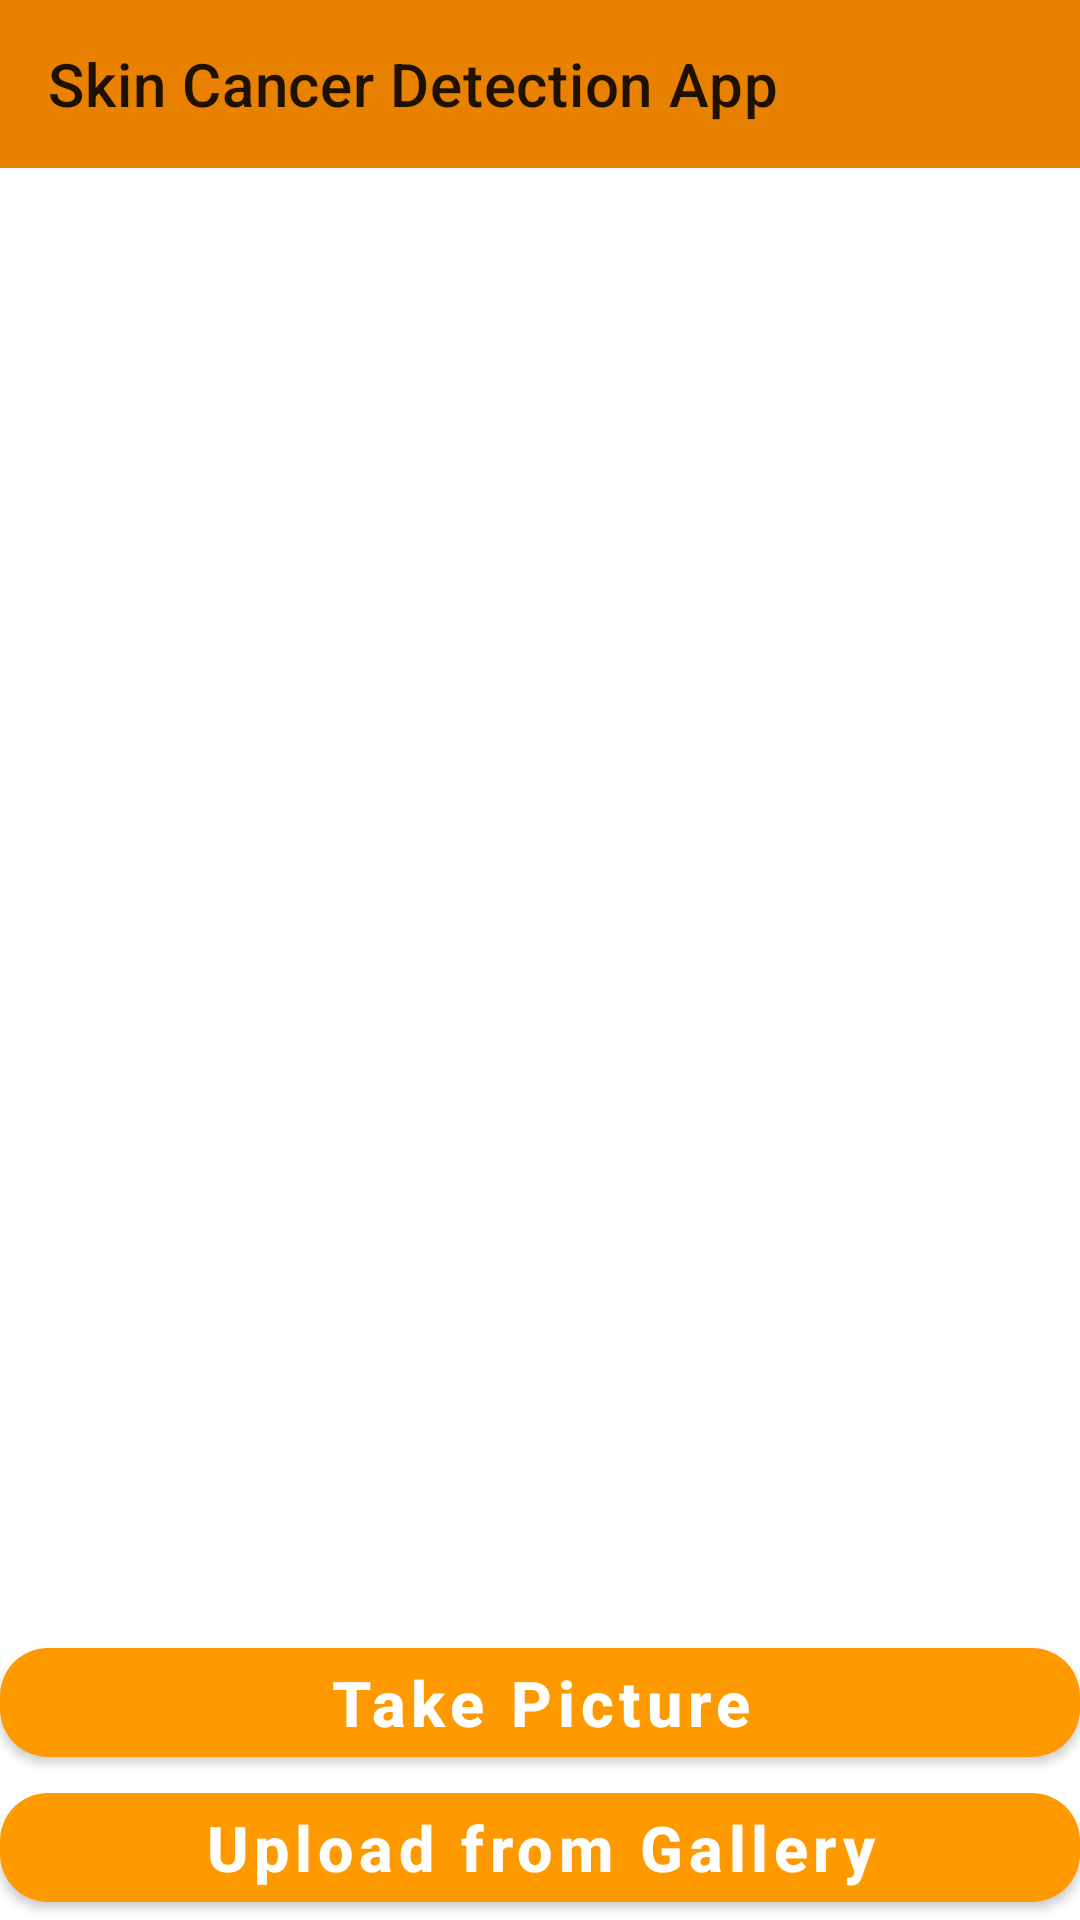

The Android layout XML behind this screen, and the referenced resources:
<!-- AndroidManifest.xml: application theme AppTheme -->
<!-- res/layout/activity_main.xml -->
<?xml version="1.0" encoding="utf-8"?>
<RelativeLayout xmlns:android="http://schemas.android.com/apk/res/android"
    xmlns:app="http://schemas.android.com/apk/res-auto"
    xmlns:tools="http://schemas.android.com/tools"
    android:layout_width="match_parent"
    android:layout_height="match_parent"
    tools:context=".MainActivity">

    <androidx.appcompat.widget.Toolbar
        android:id="@+id/toolbar"
        android:layout_width="match_parent"
        android:layout_height="wrap_content"
        android:layout_marginBottom="12dp"
        android:background="@color/orange_700"
        app:popupTheme="@style/AppTheme"
        app:theme="@style/AppTheme"
        app:title="@string/menu_text" />

    <com.google.android.material.button.MaterialButton
        android:id="@+id/button"
        android:layout_width="match_parent"
        android:layout_height="wrap_content"
        android:layout_above="@id/button2"
        android:layout_centerInParent="true"
        android:text="@string/button_text"
        android:textAllCaps="false"
        android:textSize="21sp"
        android:textStyle="bold"
        app:cornerRadius="16dp"
        app:iconPadding="8dp"  />

    <com.google.android.material.button.MaterialButton
        android:id="@+id/button2"
        android:layout_width="match_parent"
        android:layout_height="wrap_content"
        android:layout_alignParentBottom="true"
        android:layout_centerInParent="true"
        android:text="@string/button2_text"
        android:textAllCaps="false"
        android:textSize="21sp"
        android:textStyle="bold"
        app:cornerRadius="16dp"
        app:iconPadding="8dp"
        />

    <ImageView
        android:id="@+id/imageView"
        android:layout_width="370sp"
        android:layout_height="370sp"
        android:layout_centerHorizontal="true"
        android:layout_below="@id/toolbar"
        />
    <TextView
        android:layout_width="wrap_content"
        android:layout_height="wrap_content"
        android:layout_centerHorizontal="true"
        android:text=""
        android:textStyle="bold"
        android:textSize="20sp"
        android:id="@+id/classified"
        android:layout_below="@+id/imageView"
        android:layout_marginTop="10sp"
        />
    <TextView
        android:layout_width="wrap_content"
        android:layout_height="wrap_content"
        android:layout_centerHorizontal="true"
        android:text=""
        android:textColor="#C35000"
        android:textStyle="bold"
        android:textSize="27sp"
        android:id="@+id/result"
        android:layout_below="@+id/classified"
        />

</RelativeLayout>
<!-- resources referenced by this layout -->
<resources>
  <color name="orange_700">#FFE88000</color>
  <string name="button2_text">Upload from Gallery</string>
  <string name="button_text">Take Picture</string>
  <string name="menu_text">Skin Cancer Detection App</string>
  <style name="AppTheme" parent="Theme.MaterialComponents.DayNight.DarkActionBar">
          
          <item name="colorPrimary">@color/orange_500</item>
          <item name="colorPrimaryVariant">@color/orange_700</item>
          <item name="colorOnPrimary">@color/white</item>
  
          
          <item name="colorSecondary">@color/teal_200</item>
          <item name="colorSecondaryVariant">@color/teal_700</item>
          <item name="colorOnSecondary">@color/black</item>
  
          
          <item name="android:statusBarColor" tools:targetApi="n">?attr/colorPrimaryVariant</item>
  
          
          <item name="windowNoTitle">true</item>
          <item name="windowActionBar">false</item>
          <item name="android:screenOrientation">portrait</item>
      </style>
  <color name="orange_500">#FFFF9900</color>
  <color name="white">#FFFFFFFF</color>
  <color name="teal_200">#FF03DAC5</color>
  <color name="teal_700">#FF018786</color>
  <color name="black">#FF000000</color>
</resources>
